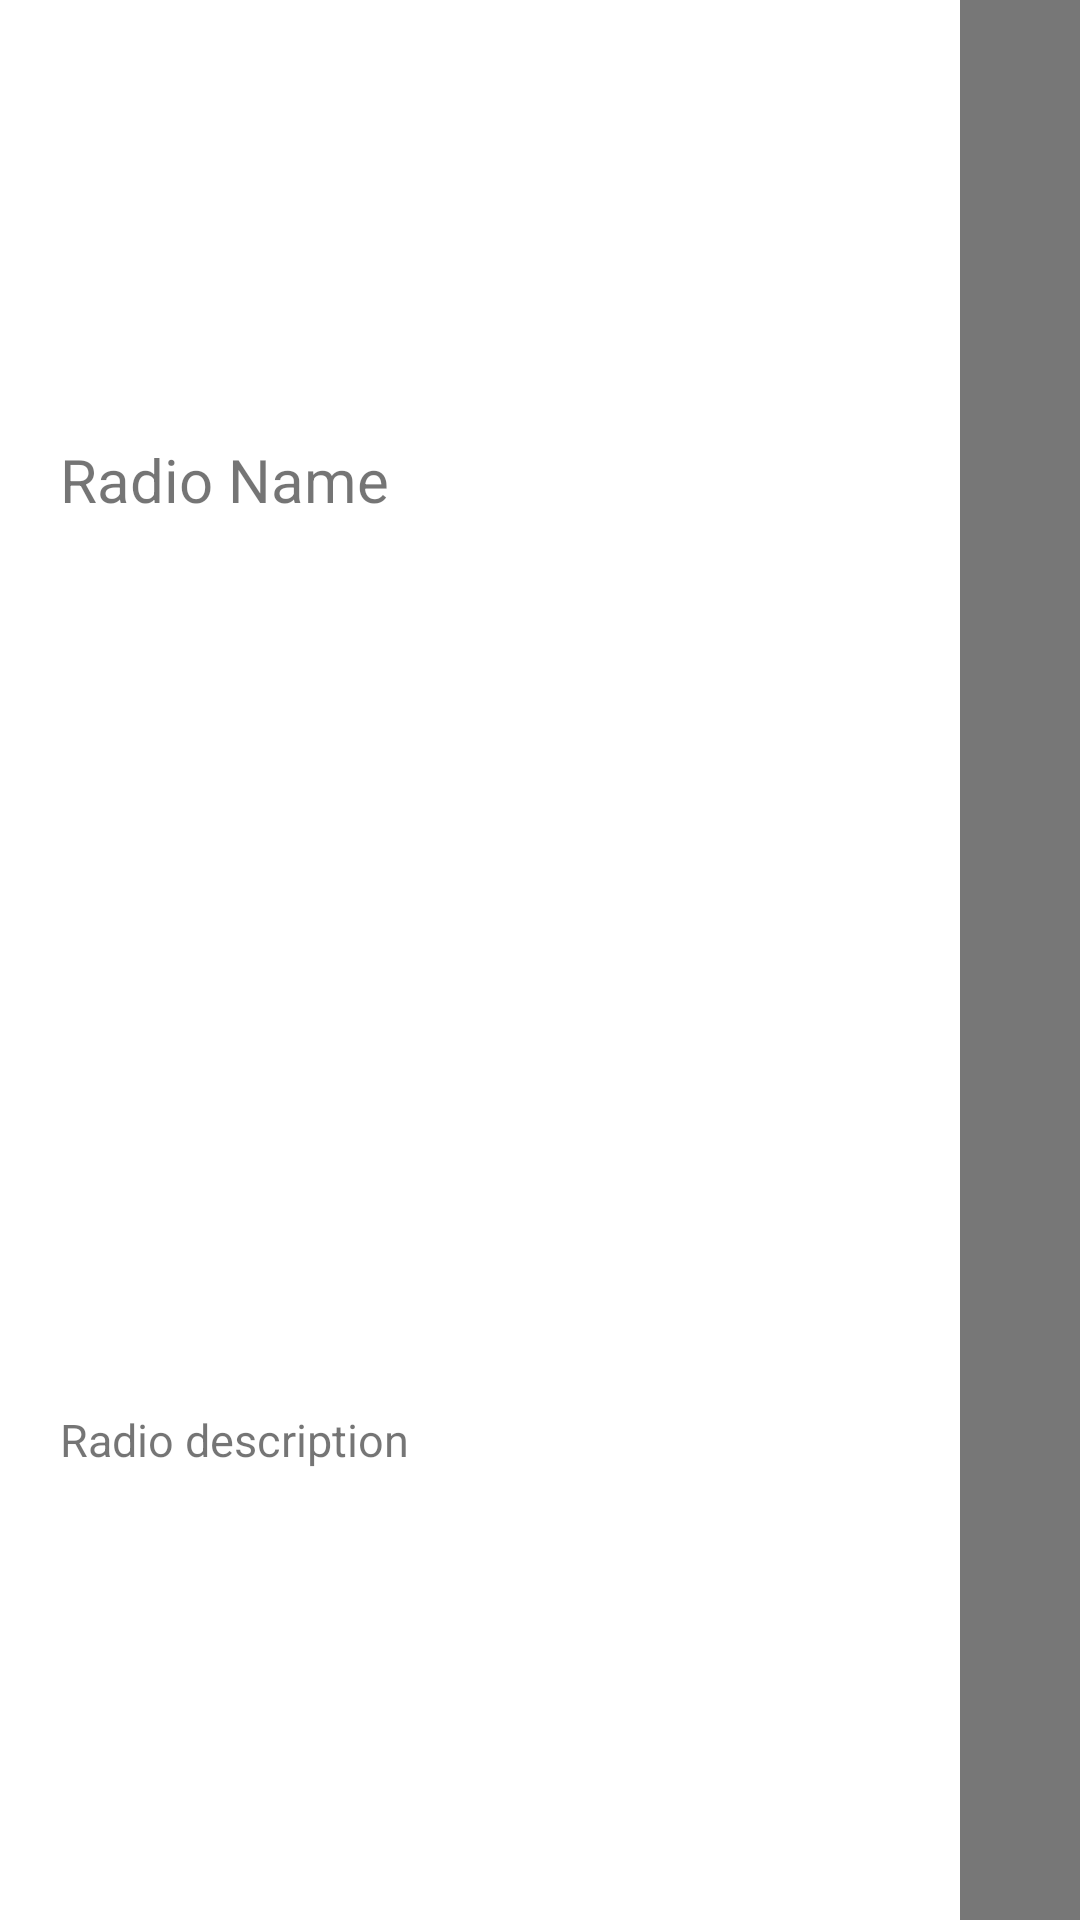

Android layout source for this screen:
<!-- AndroidManifest.xml: application theme Theme.OnlineRadio -->
<!-- res/layout/notification_player_expanded.xml -->
<?xml version="1.0" encoding="utf-8"?>
<RelativeLayout
    xmlns:android="http://schemas.android.com/apk/res/android"
    android:layout_width="match_parent"
    android:layout_height="100dp"
    xmlns:app="http://schemas.android.com/apk/res-auto"
    android:orientation="horizontal">

    <FrameLayout
        android:layout_width="wrap_content"
        android:layout_height="match_parent"
        android:layout_alignParentRight="true"
        android:id="@+id/cover_sequence">

        <ImageView
            android:layout_width="wrap_content"
            android:layout_height="match_parent"
            android:adjustViewBounds="true"
            android:id="@+id/cover_art"
            android:src="@drawable/ic_launcher_background"/>

        <FrameLayout
            android:layout_width="match_parent"
            android:layout_height="match_parent"
            android:background="#8000"/>

        <ImageView
            android:layout_width="match_parent"
            android:layout_height="match_parent"
            android:src="@drawable/ic_play"
            android:layout_margin="20dp"
            android:focusable="true"
            android:clickable="true"
            android:id="@+id/play_pause"/>

    </FrameLayout>

    <LinearLayout
        android:layout_width="match_parent"
        android:layout_height="match_parent"
        android:layout_toLeftOf="@id/cover_sequence"
        android:orientation="vertical"
        android:weightSum="2"
        android:layout_marginHorizontal="20dp">

        <TextView
            android:layout_width="match_parent"
            android:layout_height="0dp"
            android:layout_weight="1"
            android:text="Radio Name"
            android:gravity="center_vertical"
            android:textSize="20sp"
            android:id="@+id/radio_name"/>

        <TextView
            android:layout_width="match_parent"
            android:layout_height="0dp"
            android:layout_weight="1"
            android:text="Radio description"
            android:id="@+id/radio_description"
            android:textSize="15sp"
            android:gravity="center_vertical"/>

    </LinearLayout>

</RelativeLayout>
<!-- resources referenced by this layout -->
<resources>
  <style name="Theme.OnlineRadio" parent="Theme.MaterialComponents.DayNight.NoActionBar">
          
          <item name="colorPrimary">@color/bloody_red</item>
          <item name="colorPrimaryVariant">@color/bloody_red</item>
          <item name="colorOnPrimary">@color/white</item>
          
          <item name="colorSecondary">@color/bloody_red</item>
          <item name="colorSecondaryVariant">@color/bloody_red</item>
          <item name="colorOnSecondary">@color/black</item>
          
          <item name="android:statusBarColor" tools:targetApi="l">?attr/colorPrimaryVariant</item>
          
          <item name="android:windowFullscreen">true</item>
          
          <item name="android:windowActivityTransitions">true</item>
  
  
          
          <item name="android:windowSharedElementEnterTransition">
              @transition/change_image_transform</item>
          <item name="android:windowSharedElementExitTransition">
              @transition/change_image_transform</item>
      </style>
  <color name="bloody_red">#980002</color>
  <color name="white">#FFFFFFFF</color>
  <color name="black">#FF000000</color>
</resources>
